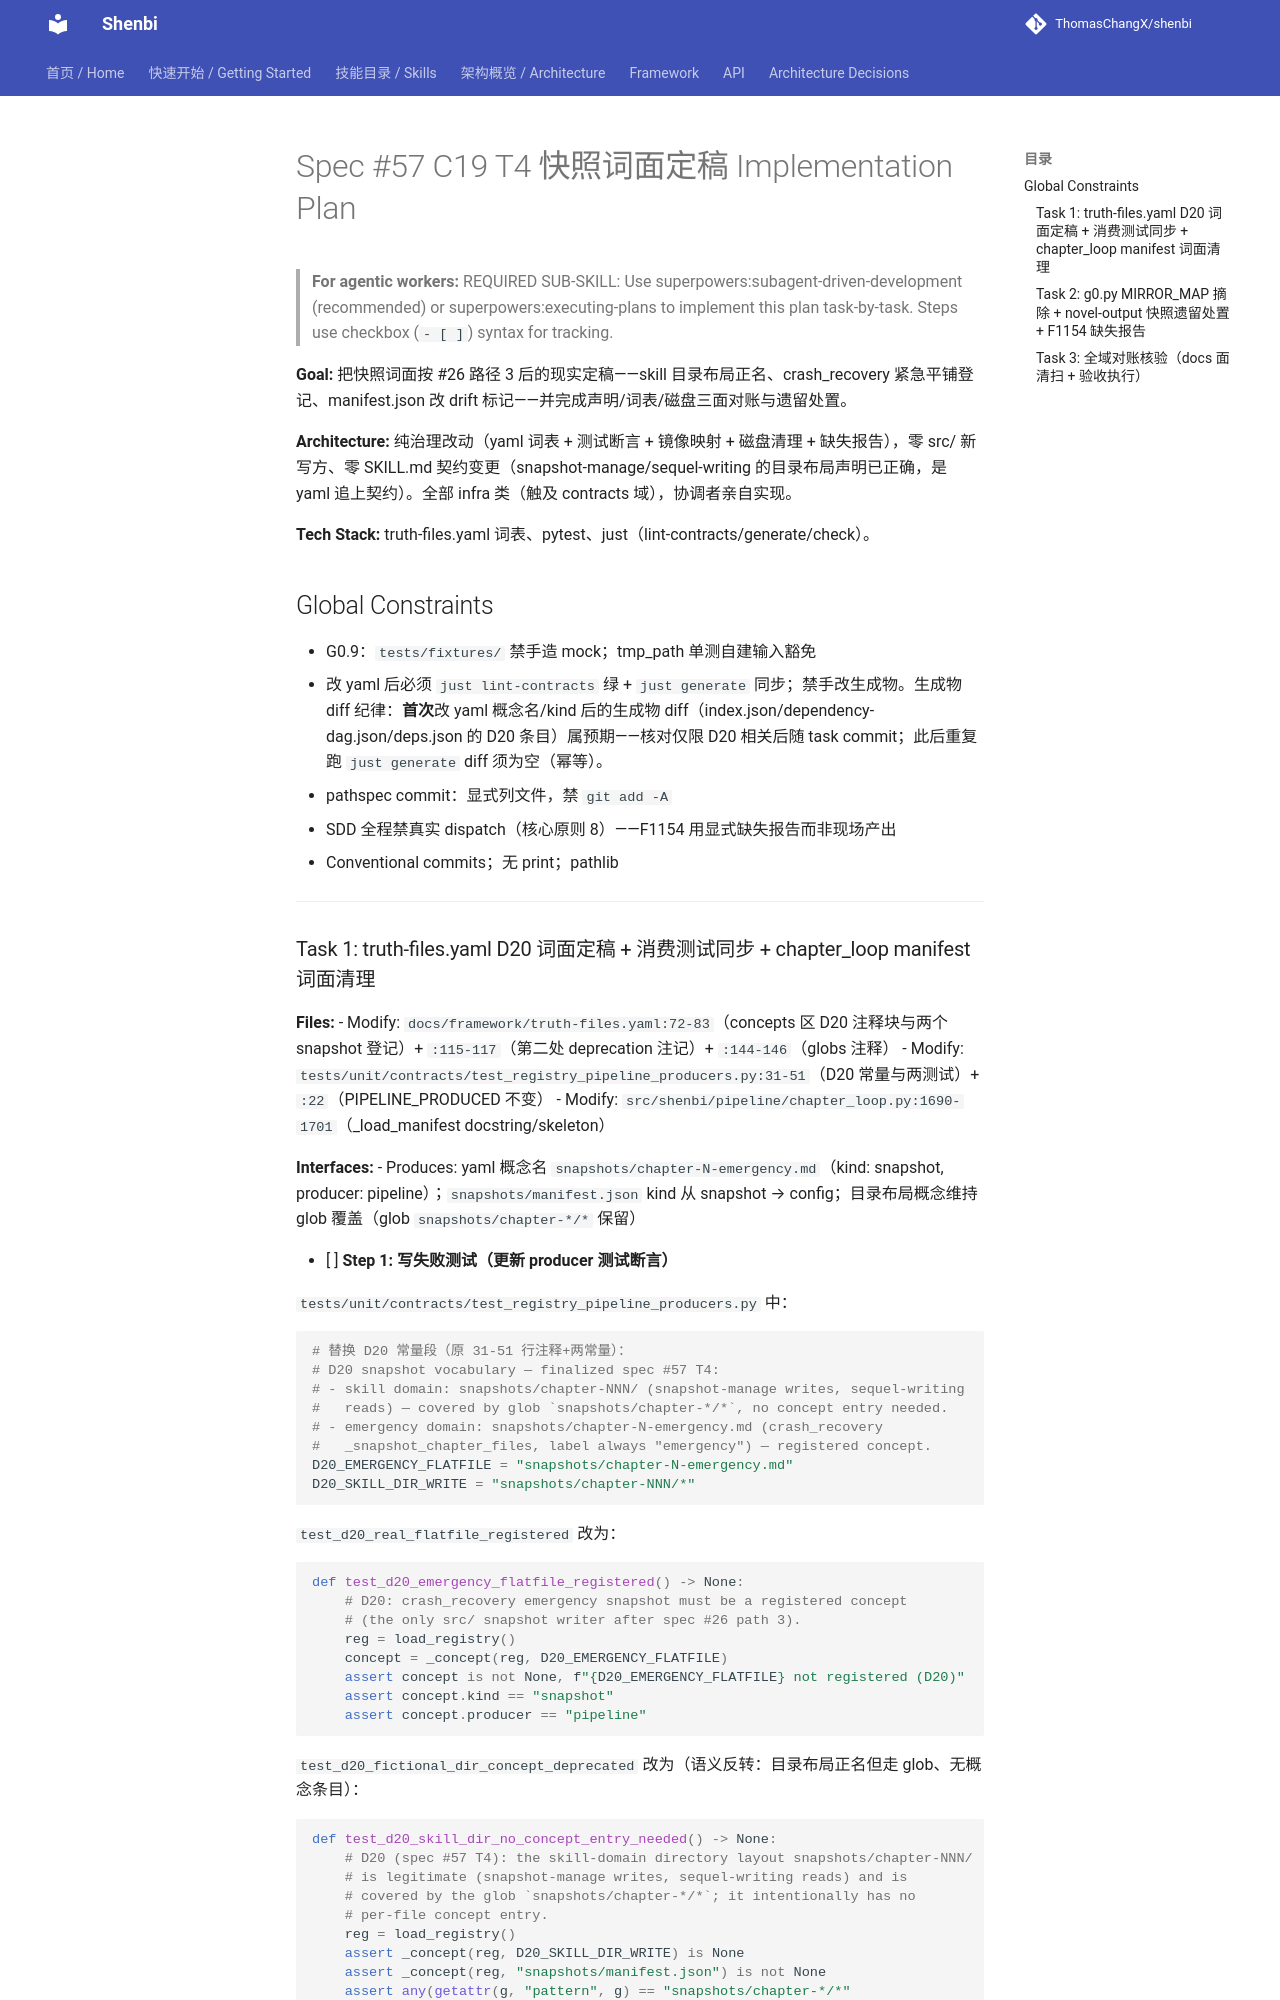

repository: ThomasChangX/shenbi · page: superpowers/plans/archive/2026-09-08-spec57-c19-t4-vocabulary-reconcile/index.html · generator: mkdocs

# Spec #57 C19 T4 快照词面定稿 Implementation Plan

> **For agentic workers:** REQUIRED SUB-SKILL: Use superpowers:subagent-driven-development (recommended) or superpowers:executing-plans to implement this plan task-by-task. Steps use checkbox (`- [ ]`) syntax for tracking.

**Goal:** 把快照词面按 #26 路径 3 后的现实定稿——skill 目录布局正名、crash_recovery 紧急平铺登记、manifest.json 改 drift 标记——并完成声明/词表/磁盘三面对账与遗留处置。

**Architecture:** 纯治理改动（yaml 词表 + 测试断言 + 镜像映射 + 磁盘清理 + 缺失报告），零 src/ 新写方、零 SKILL.md 契约变更（snapshot-manage/sequel-writing 的目录布局声明已正确，是 yaml 追上契约）。全部 infra 类（触及 contracts 域），协调者亲自实现。

**Tech Stack:** truth-files.yaml 词表、pytest、just（lint-contracts/generate/check）。

## Global Constraints

- G0.9：`tests/fixtures/` 禁手造 mock；tmp_path 单测自建输入豁免
- 改 yaml 后必须 `just lint-contracts` 绿 + `just generate` 同步；禁手改生成物。生成物 diff 纪律：**首次**改 yaml 概念名/kind 后的生成物 diff（index.json/dependency-dag.json/deps.json 的 D20 条目）属预期——核对仅限 D20 相关后随 task commit；此后重复跑 `just generate` diff 须为空（幂等）。
- pathspec commit：显式列文件，禁 `git add -A`
- SDD 全程禁真实 dispatch（核心原则 8）——F1154 用显式缺失报告而非现场产出
- Conventional commits；无 print；pathlib

---
